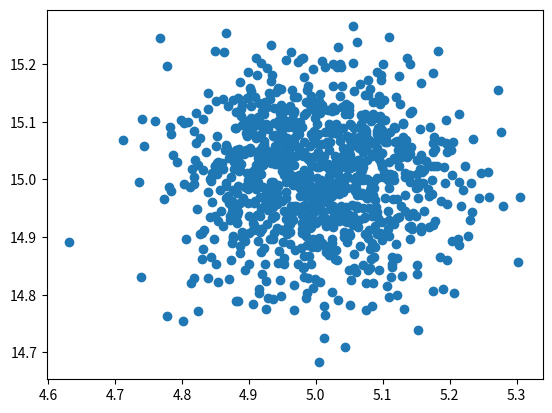

Write Python code to recreate this figure.
import matplotlib.pyplot as plt
import numpy
# x = [5,7,8,7,2,17,2,9,4,11,12,9,6]
# y = [99, 86, 87, 88, 111, 86, 103, 87, 94, 78, 77, 85, 86]
# plt.scatter(x, y)
# plt.show()

x = numpy.random.normal(5, 0.1, 1000)
y = numpy.random.normal(15.0, 0.1, 1000)

plt.scatter(x, y)
plt.show()